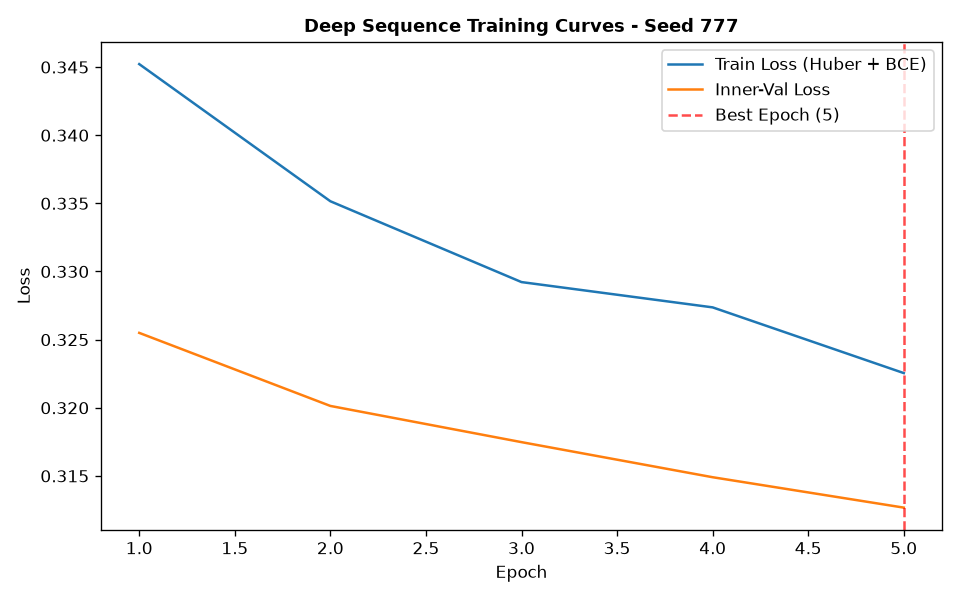

The data file committed next to this chart (first rows):
epoch, train_loss, train_ret_loss, train_dir_loss, val_loss, val_ret_loss, val_dir_loss, lr
1, 0.3452, 0.003542, 0.6834, 0.3255, 0.00196, 0.6471, 0.001
2, 0.3352, 0.002086, 0.6661, 0.3201, 0.001203, 0.6379, 0.001
3, 0.3292, 0.001449, 0.6555, 0.3175, 0.0008274, 0.6333, 0.001
4, 0.3274, 0.000981, 0.6528, 0.3149, 0.0005296, 0.6287, 0.001
5, 0.3225, 0.0005998, 0.6439, 0.3127, 0.0002744, 0.6248, 0.001
